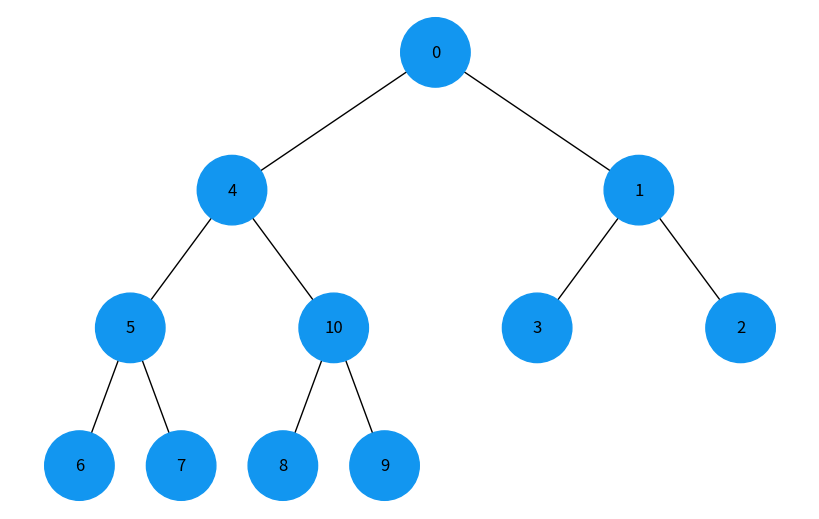
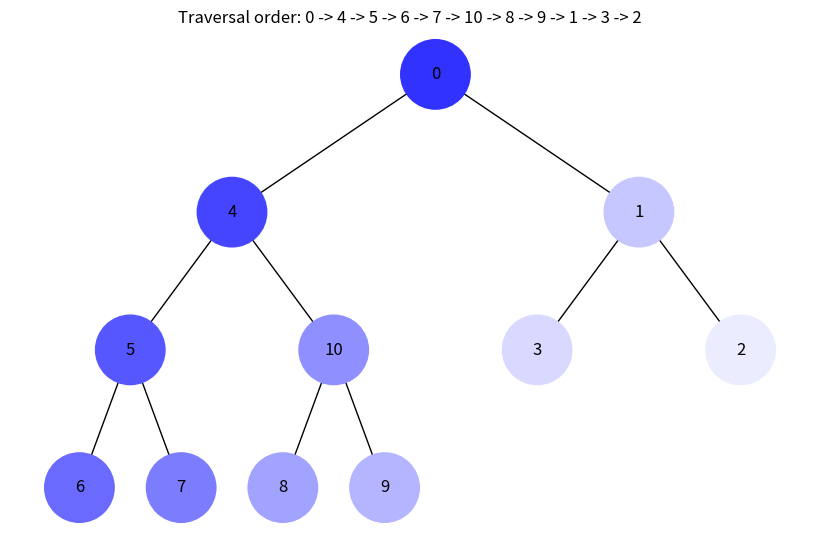
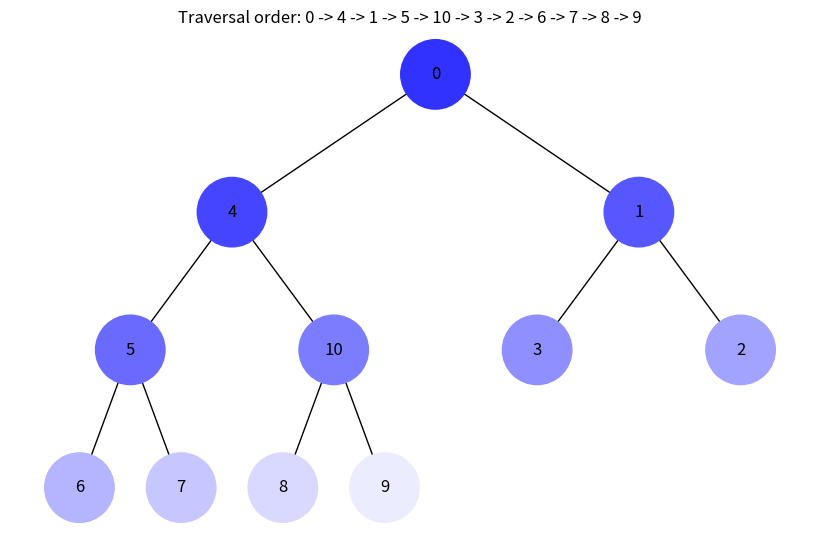

Here is the Python script that generated these plots, in order:
import uuid
import networkx as nx
import matplotlib.pyplot as plt
from matplotlib.animation import FuncAnimation
from collections import deque


class Node:
    def __init__(self, key, color="#1296F0"):
        self.left = None
        self.right = None
        self.val = key
        self.color = color
        self.id = str(uuid.uuid4())


def add_edges(graph, node, pos, x=0, y=0, layer=1):
    if node is not None:
        graph.add_node(node.id, color=node.color, label=node.val)
        if node.left:
            graph.add_edge(node.id, node.left.id)
            l = x - 1 / 2**layer
            pos[node.left.id] = (l, y - 1)
            add_edges(graph, node.left, pos, x=l, y=y - 1, layer=layer + 1)
        if node.right:
            graph.add_edge(node.id, node.right.id)
            r = x + 1 / 2**layer
            pos[node.right.id] = (r, y - 1)
            add_edges(graph, node.right, pos, x=r, y=y - 1, layer=layer + 1)
    return graph


def draw_tree(tree_root, traversal_order=None):
    tree = nx.DiGraph()
    pos = {tree_root.id: (0, 0)}
    tree = add_edges(tree, tree_root, pos)

    colors = [node[1]["color"] for node in tree.nodes(data=True)]
    labels = {node[0]: node[1]["label"] for node in tree.nodes(data=True)}

    plt.figure(figsize=(8, 5))
    nx.draw(
        tree, pos=pos, labels=labels, arrows=False, node_size=2500, node_color=colors
    )

    if traversal_order:
        plt.title(f"Traversal order: {' -> '.join(map(str, traversal_order))}")

    plt.show()


def build_heap_tree(heap_array):
    if not heap_array:
        return None

    nodes = [Node(val) for val in heap_array]

    for i in range(len(nodes)):
        left_idx = 2 * i + 1
        right_idx = 2 * i + 2

        if left_idx < len(nodes):
            nodes[i].left = nodes[left_idx]
        if right_idx < len(nodes):
            nodes[i].right = nodes[right_idx]

    return nodes[0]


def generate_color(step, total_steps):
    """Generate a color from dark to light based on traversal step"""
    intensity = int(32 + (step / (total_steps + 1)) * 223)
    return f"#{intensity:02x}{intensity:02x}FF"


def depth_first_traversal(root):
    if not root:
        return []

    stack = [root]
    visited_order = []
    total_nodes = count_nodes(root)

    while stack:
        node = stack.pop()
        visited_order.append(node.val)
        node.color = generate_color(len(visited_order), total_nodes)

        # Додаємо спочатку правого, потім лівого нащадка, щоб лівий оброблявся першим
        if node.right:
            stack.append(node.right)
        if node.left:
            stack.append(node.left)

    return visited_order


def breadth_first_traversal(root):
    if not root:
        return []

    queue = deque([root])
    visited_order = []
    total_nodes = count_nodes(root)

    while queue:
        node = queue.popleft()
        visited_order.append(node.val)
        node.color = generate_color(len(visited_order), total_nodes)

        if node.left:
            queue.append(node.left)
        if node.right:
            queue.append(node.right)

    return visited_order


def count_nodes(root):
    """Count total nodes in the tree"""
    if not root:
        return 0
    return 1 + count_nodes(root.left) + count_nodes(root.right)


# Приклад бінарної мінімальної купи
heap_array = [0, 4, 1, 5, 10, 3, 2, 6, 7, 8, 9]
heap_tree_root = build_heap_tree(heap_array)

# Візуалізація дерева
print("Original tree:")
draw_tree(heap_tree_root)

# Обхід у глибину (DFS)
print("\nDepth First Traversal:")
dfs_order = depth_first_traversal(heap_tree_root)
print("Order:", dfs_order)
draw_tree(heap_tree_root, dfs_order)

# Відновлення дерева для наступного обходу
heap_tree_root = build_heap_tree(heap_array)

# Обхід у ширину (BFS)
print("\nBreadth First Traversal:")
bfs_order = breadth_first_traversal(heap_tree_root)
print("Order:", bfs_order)
draw_tree(heap_tree_root, bfs_order)
